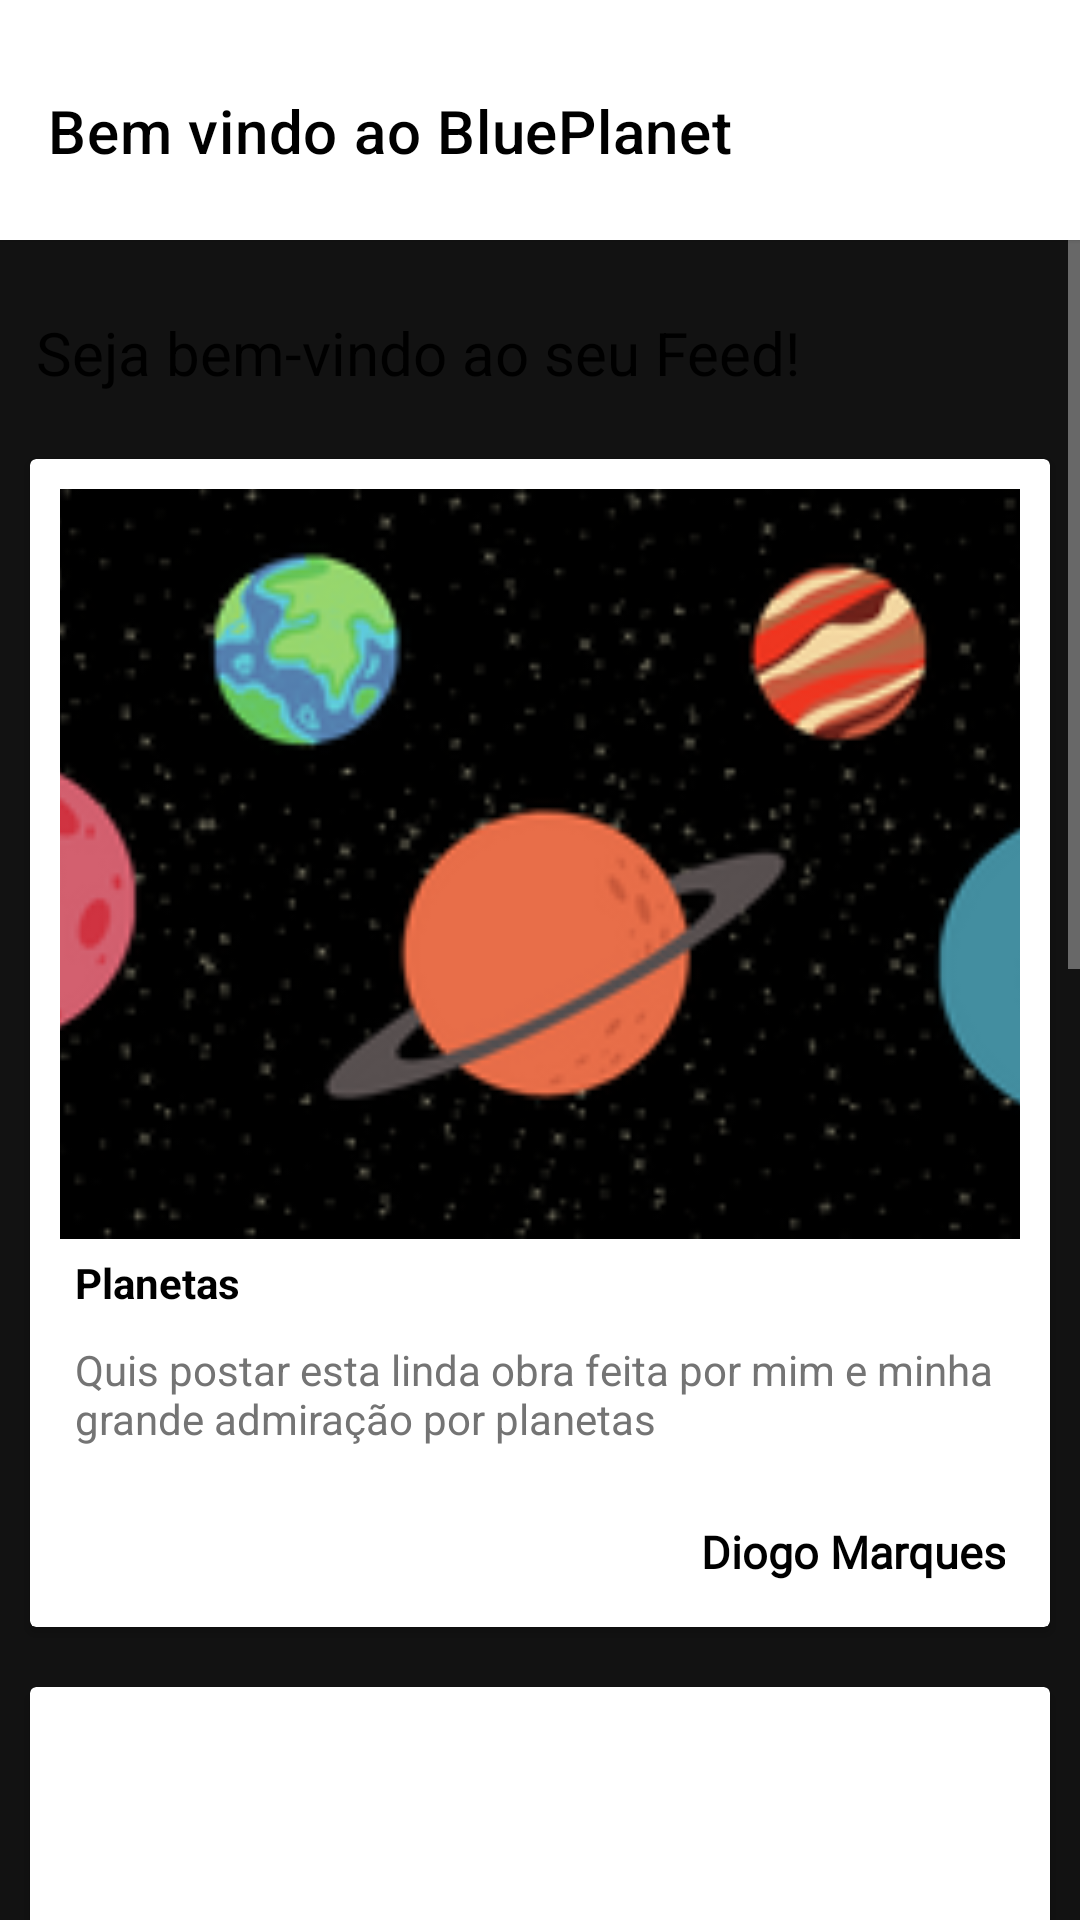

Layout XML and referenced resources for this Android screen:
<!-- AndroidManifest.xml: application theme Theme.SaAplication -->
<!-- res/layout/fragment_home_page.xml -->
<?xml version="1.0" encoding="utf-8"?>
<LinearLayout xmlns:android="http://schemas.android.com/apk/res/android"
    xmlns:tools="http://schemas.android.com/tools"
    android:layout_width="match_parent"
    android:layout_height="match_parent"
    xmlns:app="http://schemas.android.com/apk/res-auto"
    android:orientation="vertical"
    tools:context=".Activities.PaginaInicial">


    <com.google.android.material.appbar.MaterialToolbar
        android:layout_width="match_parent"
        android:layout_height="80dp"
        android:background="@color/white"
        android:layout_alignParentTop="true"
        android:elevation="1dp"
        app:title="Bem vindo ao BluePlanet"
        app:titleTextColor="@color/black"
        app:titleMarginTop="30dp">
    </com.google.android.material.appbar.MaterialToolbar>



    <ScrollView
        android:layout_width="match_parent"
        android:layout_height="match_parent"
        android:fillViewport="true">
        <LinearLayout
            android:layout_width="match_parent"
            android:layout_height="match_parent"
            android:orientation="vertical">
            <TextView
                android:layout_width="match_parent"
                android:layout_height="wrap_content"
                android:layout_marginTop="12dp"
                android:padding="12dp"
                android:text="Seja bem-vindo ao seu Feed!"
                android:textColor="@color/black"
                android:textSize="20dp"/>

            <androidx.cardview.widget.CardView
                android:layout_height="wrap_content"
                android:layout_width="match_parent"
                android:layout_margin="10dp"
                android:backgroundTint="@color/white">

                <LinearLayout
                    android:orientation="vertical"
                    android:layout_margin="10dp"
                    android:layout_width="match_parent"
                    android:layout_height="wrap_content">

                    <ImageView
                        android:layout_width="match_parent"
                        android:layout_height="250dp"
                        android:id="@+id/post_image"
                        android:src="@drawable/background_image"
                        android:scaleType="centerCrop"/>

                    <TextView
                        android:id="@+id/post_title_txtview"
                        android:layout_width="match_parent"
                        android:layout_height="wrap_content"
                        android:layout_margin="5dp"
                        android:textColor="#000"
                        android:textStyle="bold"
                        android:text="Planetas"/>

                    <TextView
                        android:id="@+id/post_desc_txtview"
                        android:layout_width="match_parent"
                        android:layout_height="50dp"
                        android:layout_margin="5dp"
                        android:textColor="@color/likeBtnGray"
                        android:text="Quis postar esta linda obra feita por mim e minha grande admiração por planetas"/>

                    <TextView
                        android:id="@+id/post_user"
                        android:layout_width="match_parent"
                        android:layout_height="wrap_content"
                        android:layout_margin="5dp"
                        android:text="Diogo Marques"
                        android:textSize="15sp"
                        android:fontFamily="@font/abeezee"
                        android:gravity="end"
                        android:textStyle="bold"
                        android:textColor="#000000"/>
                </LinearLayout>
            </androidx.cardview.widget.CardView>

            <androidx.cardview.widget.CardView
                android:layout_height="wrap_content"
                android:layout_width="match_parent"
                android:layout_margin="10dp"
                android:backgroundTint="@color/white">

                <LinearLayout
                    android:orientation="vertical"
                    android:layout_margin="10dp"
                    android:layout_width="match_parent"
                    android:layout_height="wrap_content">

                    <ImageView
                        android:layout_width="match_parent"
                        android:layout_height="250dp"
                        android:id="@+id/post_image1"
                        android:src="@drawable/web_first_images_release"
                        android:scaleType="centerCrop"/>

                    <TextView
                        android:id="@+id/post_title_txtview1"
                        android:layout_width="match_parent"
                        android:layout_height="wrap_content"
                        android:layout_margin="5dp"
                        android:textColor="#000"
                        android:textStyle="bold"
                        android:text="Primeira Foto tirada pelo James Web"/>

                    <TextView
                        android:id="@+id/post_desc_txtview1"
                        android:layout_width="match_parent"
                        android:layout_height="50dp"
                        android:layout_margin="5dp"
                        android:textColor="@color/likeBtnGray"
                        android:text="Na tarde de hoje o telescopio da Nasa registrou essa foto do espaço. Nessa foto há inúmeras galáxias"/>

                    <TextView
                        android:id="@+id/post_user1"
                        android:layout_width="match_parent"
                        android:layout_height="wrap_content"
                        android:layout_margin="5dp"
                        android:text="João"
                        android:textSize="15sp"
                        android:fontFamily="@font/abeezee"
                        android:gravity="end"
                        android:textStyle="bold"
                        android:textColor="#000000"/>
                </LinearLayout>
            </androidx.cardview.widget.CardView>
            <androidx.cardview.widget.CardView
                android:layout_height="wrap_content"
                android:layout_width="match_parent"
                android:layout_margin="10dp"
                android:backgroundTint="@color/white">

                <LinearLayout
                    android:orientation="vertical"
                    android:layout_margin="10dp"
                    android:layout_width="match_parent"
                    android:layout_height="wrap_content">

                    <ImageView
                        android:layout_width="match_parent"
                        android:layout_height="250dp"
                        android:id="@+id/post_image2"
                        android:src="@drawable/grupo"
                        android:scaleType="centerCrop"/>

                    <TextView
                        android:id="@+id/post_title_txtview2"
                        android:layout_width="match_parent"
                        android:layout_height="wrap_content"
                        android:layout_margin="5dp"
                        android:textColor="#000"
                        android:textStyle="bold"
                        android:text="Equipe de desenvolvedores do BluePlanet"/>

                    <TextView
                        android:id="@+id/post_desc_txtview2"
                        android:layout_width="match_parent"
                        android:layout_height="50dp"
                        android:layout_margin="5dp"
                        android:textColor="@color/likeBtnGray"
                        android:text="Foto tirada no dia do Mundo Senai onde teve as apresentações das SA"/>

                    <TextView
                        android:id="@+id/post_user2"
                        android:layout_width="match_parent"
                        android:layout_height="wrap_content"
                        android:layout_margin="5dp"
                        android:text="João"
                        android:textSize="15sp"
                        android:fontFamily="@font/abeezee"
                        android:gravity="end"
                        android:textStyle="bold"
                        android:textColor="#000000"/>
                </LinearLayout>
            </androidx.cardview.widget.CardView>
        </LinearLayout>
    </ScrollView>
</LinearLayout>
<!-- resources referenced by this layout -->
<resources>
  <color name="black">#FF000000</color>
  <color name="likeBtnGray">#747474</color>
  <color name="white">#FFFFFFFF</color>
  <!-- drawable background_image: png bitmap (drawable, 41834 bytes) -->
  <style name="Theme.SaAplication" parent="Theme.MaterialComponents.NoActionBar">
          
          <item name="colorPrimary">@color/purple_500</item>
          <item name="colorPrimaryVariant">@color/purple_700</item>
          <item name="colorOnPrimary">@color/white</item>
          
          <item name="colorSecondary">@color/teal_200</item>
          <item name="colorSecondaryVariant">@color/teal_700</item>
          <item name="colorOnSecondary">@color/black</item>
          
          <item name="android:statusBarColor" tools:targetApi="l">?attr/colorPrimaryVariant</item>
          
      </style>
  <color name="purple_500">#FF6200EE</color>
  <color name="purple_700">#FF3700B3</color>
  <color name="teal_200">#FF03DAC5</color>
  <color name="teal_700">#FF018786</color>
</resources>
